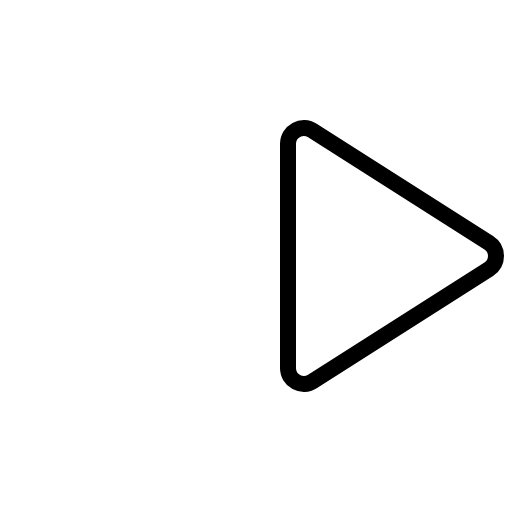
t = 0.00 s
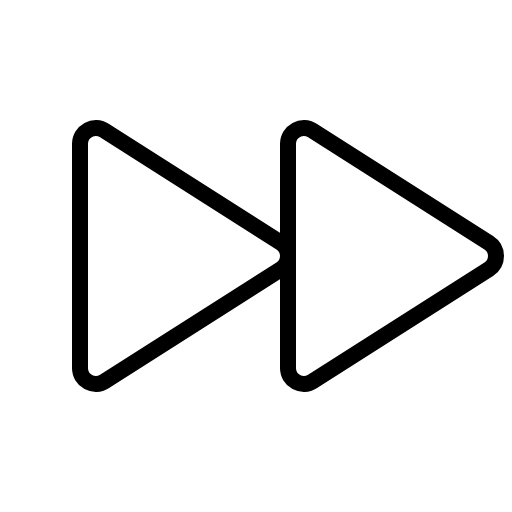
t = 0.68 s
t = 1.05 s: frame unchanged from t = 0.68 s, image omitted
t = 1.80 s: frame unchanged from t = 0.68 s, image omitted
t = 2.18 s: frame unchanged from t = 0.68 s, image omitted
t = 2.93 s: frame unchanged from t = 0.68 s, image omitted

The animated SVG that drew these frames (rendered in a browser with its animation timeline set to each time). Animation: 1 CSS @keyframes rule; one cycle of 3.30 s, repeats indefinitely.

<svg xmlns="http://www.w3.org/2000/svg" viewBox="0 0 256 256">
  <style>
    .draw-line {
      stroke-dasharray: 2000;
      stroke-dashoffset: 0;
    }
    svg:hover .draw-line {
      animation: phosphor-draw-in 3s ease-in-out infinite alternate;
    }
    @keyframes phosphor-draw-in {
      0%   { stroke-dashoffset: 2000; }
      50%  { stroke-dashoffset: 0; }
      100% { stroke-dashoffset: 0; }
    }
  </style><rect width="256" height="256" fill="none"/><path d="M40,71.85v112.3a7.91,7.91,0,0,0,12.18,6.59l88.19-56.15a7.8,7.8,0,0,0,0-13.18L52.18,65.26A7.91,7.91,0,0,0,40,71.85Z" fill="none" stroke="currentColor" stroke-linecap="round" stroke-linejoin="round" stroke-width="8" class="draw-line" pathLength="1" style="animation-delay: 0s"/><path d="M144,71.85v112.3a7.91,7.91,0,0,0,12.18,6.59l88.19-56.15a7.8,7.8,0,0,0,0-13.18L156.18,65.26A7.91,7.91,0,0,0,144,71.85Z" fill="none" stroke="currentColor" stroke-linecap="round" stroke-linejoin="round" stroke-width="8" class="draw-line" pathLength="1" style="animation-delay: 0.3s"/></svg>
